Labelled photos from "data", an image-classification folder in Maroon20/deep-learning-. The possible labels are: apple, bat, beetle.

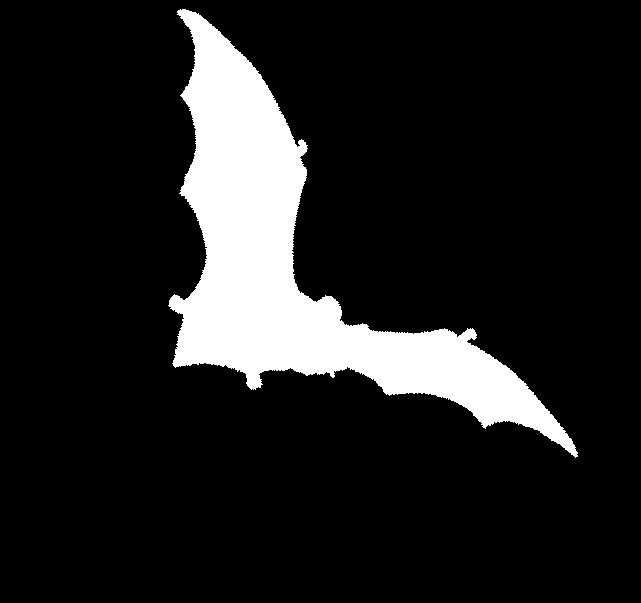
Label: bat

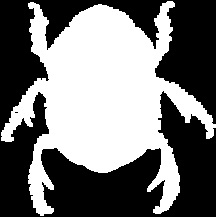
Label: beetle

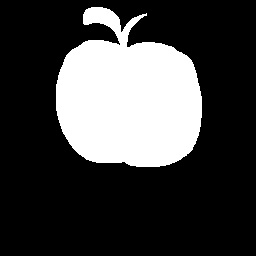
Label: apple

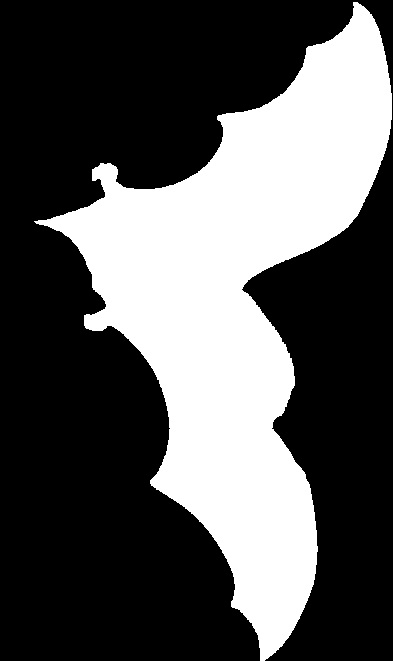
Label: bat

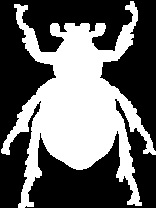
Label: beetle

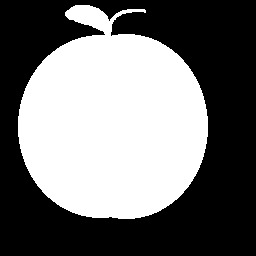
Label: apple
